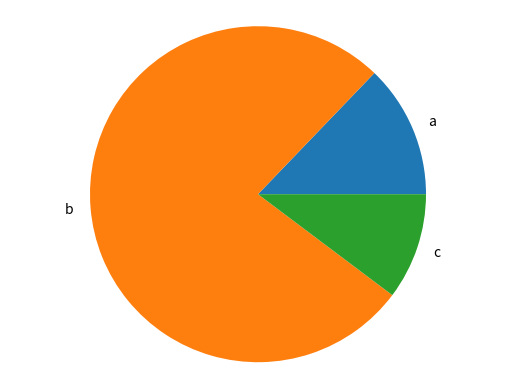

Write Python code to recreate this figure. (Note: this script raises an exception after producing the figure.)
import matplotlib.pyplot as plt

def generate_bar_chart(name,labels,values):
  fig,ax = plt.subplots()
  ax.bar(labels,values)
  plt.savefig(f'./img/{name}_bar.png')
  plt.close()


def generate_pie_chart(labels,values):
  fig,ax= plt.subplots()
  ax.pie(values,labels=labels)
  ax.axis('equal')
  plt.savefig(f'./img/pie-final.png')
  plt.close()


if __name__ == '__main__':
  labels = ['a','b','c']
  values = [100,600,80]
  #generate_bar_chart(labels,values)
  generate_pie_chart(labels,values)

